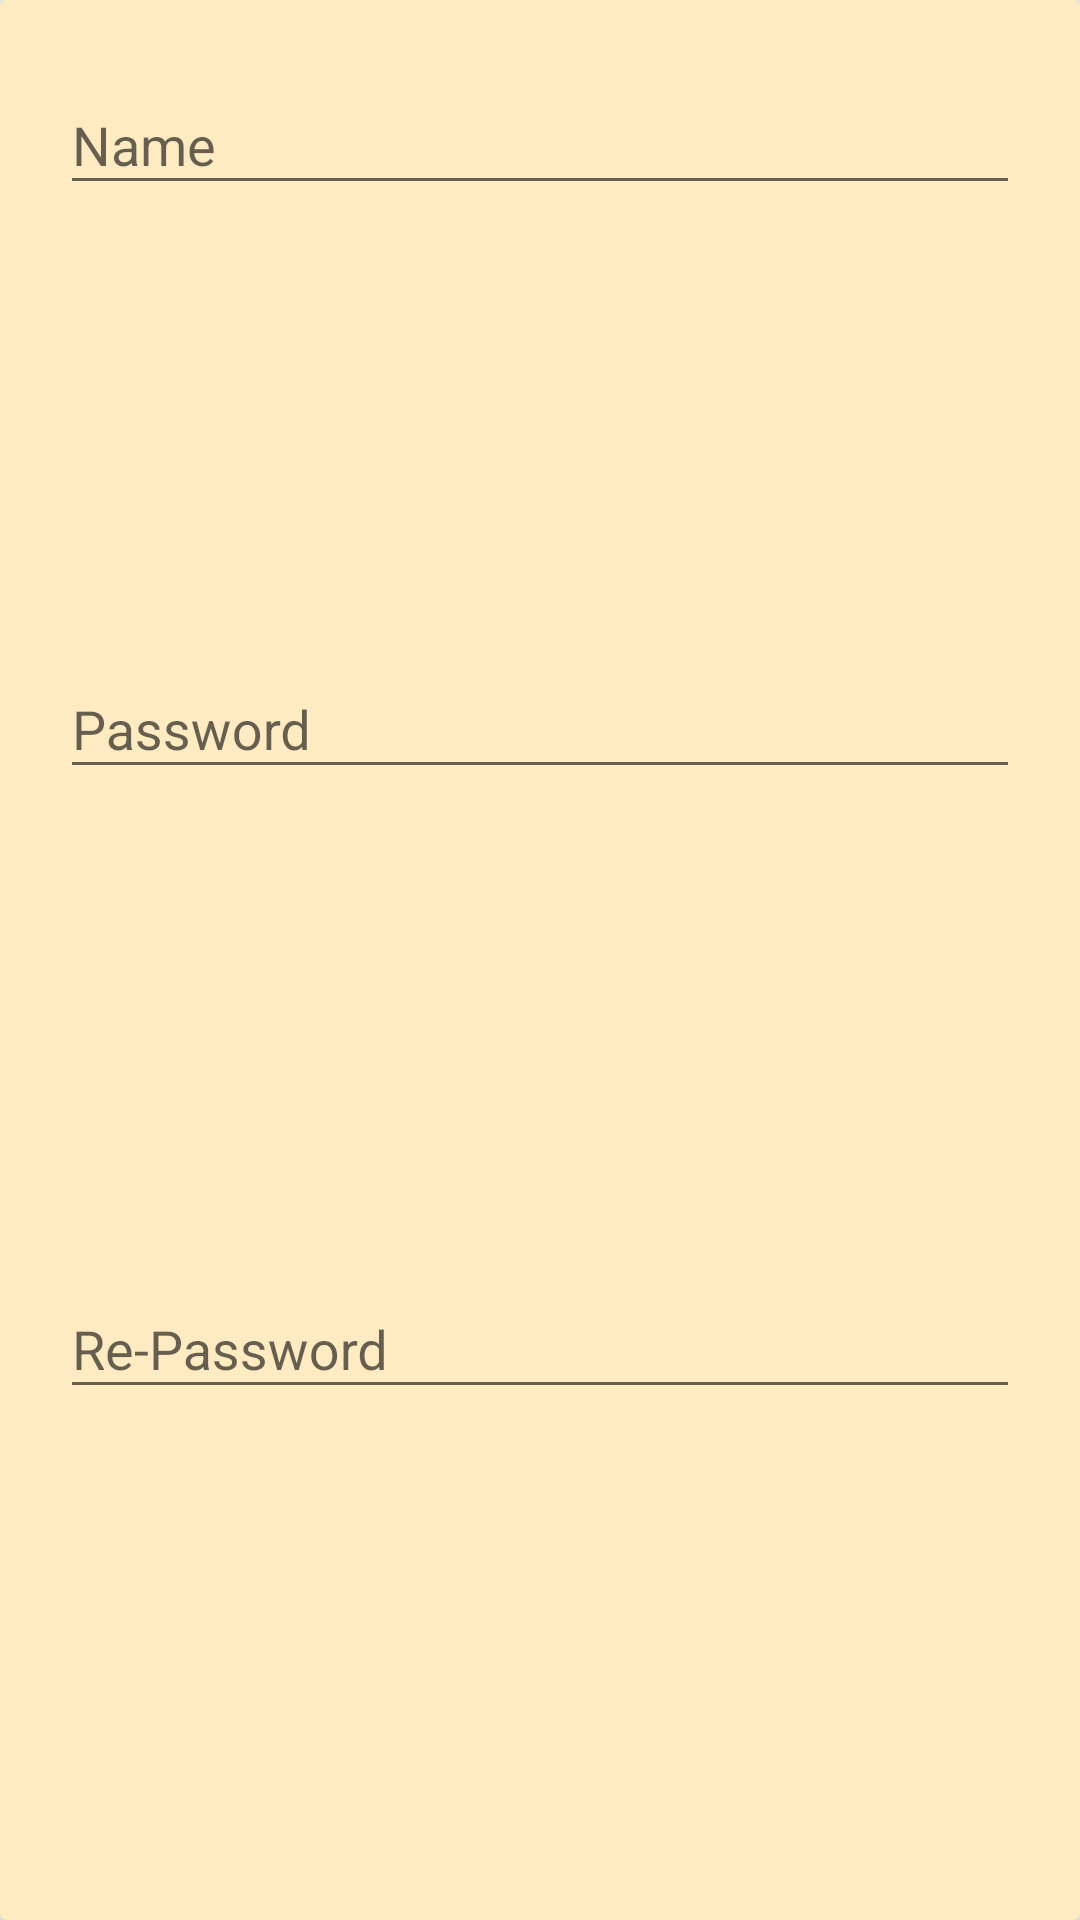

Reconstruct the res/layout file that produces this screen, plus the resources it refers to.
<!-- AndroidManifest.xml: application theme NoActionBar -->
<!-- res/layout/modal_cad_user.xml -->
<?xml version="1.0" encoding="utf-8"?>
<android.support.v7.widget.CardView xmlns:android="http://schemas.android.com/apk/res/android"
    xmlns:app="http://schemas.android.com/apk/res-auto"
    android:layout_width="match_parent"
    android:layout_height="@dimen/card_height"
    android:orientation="vertical"
    app:cardElevation="8dp">

    <ImageView
        android:layout_width="match_parent"
        android:layout_height="match_parent"
        android:alpha="0.3"
        android:background="#FFFFBB33"
        android:contentDescription="@string/app_name"
        android:scaleType="center"
        android:src="@drawable/reading" />

    <LinearLayout
        android:padding="16dp"
        android:layout_width="match_parent"
        android:layout_height="match_parent"
        android:orientation="vertical">

        <android.support.design.widget.TextInputLayout
            android:id="@+id/username"
            android:layout_width="match_parent"
            android:layout_height="wrap_content"
            android:layout_weight="1"
            android:hint="@string/nome_do_livro">

            <EditText
                android:layout_width="match_parent"
                android:layout_height="wrap_content"
                android:layout_marginBottom="4dp"
                android:layout_marginLeft="4dp"
                android:layout_marginRight="4dp"
                android:layout_marginTop="16dp"
                android:inputType="textEmailAddress" />

        </android.support.design.widget.TextInputLayout>

        <android.support.design.widget.TextInputLayout
            android:id="@+id/password"
            android:layout_width="match_parent"
            android:layout_height="wrap_content"
            android:layout_weight="1"
            android:hint="@string/password">

            <EditText
                android:layout_width="match_parent"
                android:layout_height="wrap_content"
                android:layout_marginBottom="16dp"
                android:layout_marginLeft="4dp"
                android:layout_marginRight="4dp"
                android:layout_marginTop="4dp"
                android:fontFamily="sans-serif"
                android:inputType="textPassword" />

        </android.support.design.widget.TextInputLayout>

        <android.support.design.widget.TextInputLayout
            android:id="@+id/repassword"
            android:layout_width="match_parent"
            android:layout_height="wrap_content"
            android:layout_weight="1"
            android:hint="@string/repassword">

            <EditText
                android:layout_width="match_parent"
                android:layout_height="wrap_content"
                android:layout_marginBottom="16dp"
                android:layout_marginLeft="4dp"
                android:layout_marginRight="4dp"
                android:layout_marginTop="4dp"
                android:fontFamily="sans-serif"
                android:inputType="textPassword" />

        </android.support.design.widget.TextInputLayout>

    </LinearLayout>


</android.support.v7.widget.CardView>
<!-- resources referenced by this layout -->
<resources>
  <dimen name="card_height">304dp</dimen>
  <string name="app_name">My Library</string>
  <string name="nome_do_livro">Name</string>
  <string name="password">Password</string>
  <string name="repassword">Re-Password</string>
  <style name="NoActionBar" parent="Theme.AppCompat.Light.NoActionBar">
          <item name="android:windowActionBar">false</item>
          <item name="android:windowNoTitle">true</item>
          <item name="colorPrimary">@color/primary</item>
          <item name="colorPrimaryDark">@color/primary_dark</item>
          <item name="colorAccent">@color/accent</item>
          <item name="preferenceTheme">@style/PreferenceThemeOverlay.v14.Material</item>
      </style>
  <color name="primary">#795548</color>
  <color name="primary_dark">#5D4037</color>
  <color name="accent">#00BCD4</color>
</resources>
